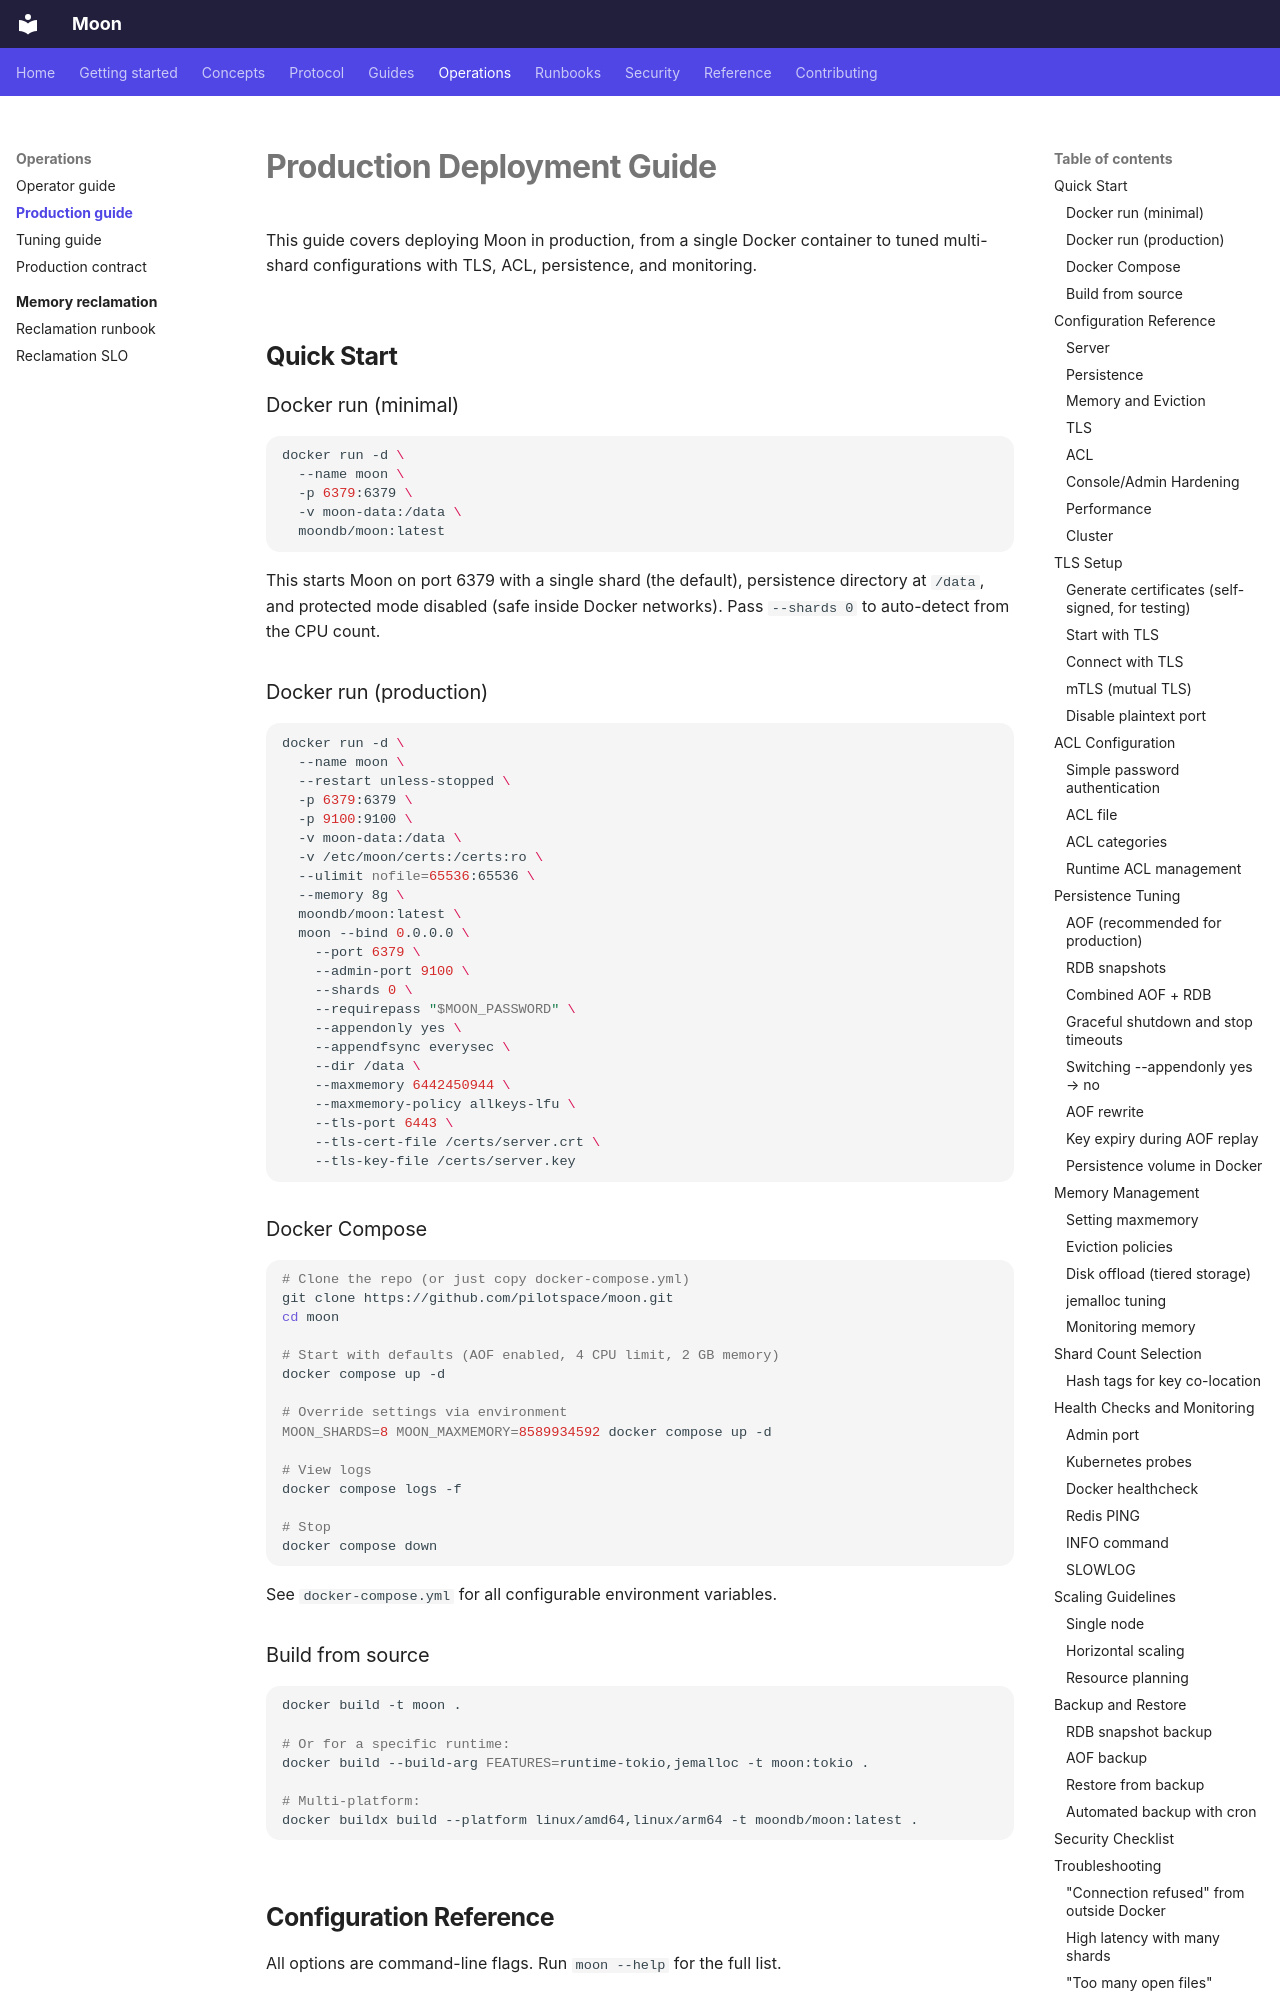

repository: pilotspace/moon · page: production-guide/index.html · generator: mkdocs

# Production Deployment Guide

This guide covers deploying Moon in production, from a single Docker container to tuned multi-shard configurations with TLS, ACL, persistence, and monitoring.

## Quick Start

### Docker run (minimal)

```bash
docker run -d \
  --name moon \
  -p 6379:6379 \
  -v moon-data:/data \
  moondb/moon:latest
```

This starts Moon on port 6379 with a single shard (the default), persistence directory at `/data`, and protected mode disabled (safe inside Docker networks). Pass `--shards 0` to auto-detect from the CPU count.

### Docker run (production)

```bash
docker run -d \
  --name moon \
  --restart unless-stopped \
  -p 6379:6379 \
  -p 9100:9100 \
  -v moon-data:/data \
  -v /etc/moon/certs:/certs:ro \
  --ulimit nofile=65536:65536 \
  --memory 8g \
  moondb/moon:latest \
  moon --bind 0.0.0.0 \
    --port 6379 \
    --admin-port 9100 \
    --shards 0 \
    --requirepass "$MOON_PASSWORD" \
    --appendonly yes \
    --appendfsync everysec \
    --dir /data \
    --maxmemory 6442450944 \
    --maxmemory-policy allkeys-lfu \
    --tls-port 6443 \
    --tls-cert-file /certs/server.crt \
    --tls-key-file /certs/server.key
```

### Docker Compose

```bash
# Clone the repo (or just copy docker-compose.yml)
git clone https://github.com/pilotspace/moon.git
cd moon

# Start with defaults (AOF enabled, 4 CPU limit, 2 GB memory)
docker compose up -d

# Override settings via environment
MOON_SHARDS=8 MOON_MAXMEMORY=8589934592 docker compose up -d

# View logs
docker compose logs -f

# Stop
docker compose down
```

See `docker-compose.yml` for all configurable environment variables.

### Build from source

```bash
docker build -t moon .

# Or for a specific runtime:
docker build --build-arg FEATURES=runtime-tokio,jemalloc -t moon:tokio .

# Multi-platform:
docker buildx build --platform linux/amd64,linux/arm64 -t moondb/moon:latest .
```

## Configuration Reference

All options are command-line flags. Run `moon --help` for the full list.

### Server

| Flag | Default | Description |
|------|---------|-------------|
| `--bind` | `127.0.0.1` | Bind address. Use `0.0.0.0` in containers. |
| `--port` / `-p` | `6379` | Redis protocol port |
| `--admin-port` | `0` (disabled) | Admin/console HTTP port. Serves `/metrics`, `/healthz`, `/readyz`, and web UI at `/ui/` |
| `--shards` | `0` (auto) | Number of shards. 0 = CPU core count. |
| `--databases` | `16` | Number of logical databases |
| `--maxclients` | `10000` | Maximum simultaneous client connections |
| `--timeout` | `0` (disabled) | Close idle connections after N seconds |
| `--tcp-keepalive` | `300` | TCP keepalive interval in seconds |
| `--protected-mode` | `yes` | Reject non-loopback connections when no password set |
